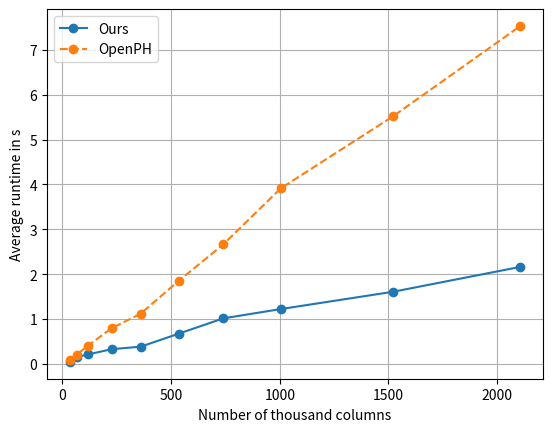

Source code (Python):
#!/usr/bin/env python3
import matplotlib.pyplot as plt
import numpy as np

n_cols = np.array(
    [32862, # 1.2
     65606, # 1.3
     117395, # 1.4
     226809, # 1.5
     360293, # 1.6
     536666, # 1.7
     739630, # 1.8
     1004681, # 1.9
     1522155, # 2.0
     2107566, # 2.1
     ])

# futhark-pms
times = np.array(
    [np.mean([45542, 58316, 44991, 44406, 44451, 45807, 42865, 43089,
      43328,46083]), # 1.2
     np.mean([155430, 153501, 154105, 153837, 154103, 154051, 151892, 148116,
       152305, 150685]), # 1.3
     np.mean([211963, 210972, 213256, 211591, 213989, 215314, 213793, 212276,
       211773, 214113]), # 1.4
     np.mean([338813, 345375, 328189, 327151, 327591, 323204, 330319, 325026,
       326640, 326173]), # 1.5
     np.mean([387203, 388373, 388595, 386315, 385190, 382877, 385508, 378810,
       388302, 388682]), # 1.6
     np.mean([688523, 667060, 672875, 687720, 687265, 676431, 661489, 685146,
       667566, 686485]), # 1.7
     np.mean([1010777, 1012778, 1013016, 1014536, 1005029, 994168, 1019957,
       1013605, 1007776, 1069100]), # 1.8
     np.mean([1210513, 1224757, 1228842, 1219715, 1225265, 1224602, 1229716,
       1226436, 1226602, 1222673]), # 1.9
     np.mean([1611741, 1612459, 1613291, 1608443, 1606789, 1608103, 1608684,
       1611366, 1609886, 1610277]), # 2.0
      np.mean([2167022, 2168810, 2167049, 2158249, 2165627, 2165372, 2158783,
        2165402, 2166130, 2162577]), # 2.1
     ])
plt.plot(n_cols / 1000, times / 1e6, 'o-', label = "Ours")

# OpenPH
times = np.array(
    [0.087454, # 1.2, 10
     0.20984, # 1.3, 20
     0.40965, # 1.4, 20
     0.79639, # 1.5, 30
     1.1231, # 1.6, 30
     1.8587, # 1.7, 30
     2.6629, # 1.8, 30
     3.9137, # 1.9, 30
     5.5227, # 2.0, 30, 2.1GB in nvidia-smi
     7.5334 # 2.1, 30
     ])
plt.plot(n_cols / 1000, times, 'o-', linestyle = 'dashed', label =
    "OpenPH")

plt.xlabel("Number of thousand columns")
plt.ylabel("Average runtime in s")
plt.legend()
plt.grid()
plt.show()

